Dataset: random-5500-0.8 (GitHub, levshuster/whale-detection). Classes: no whale, whale present.

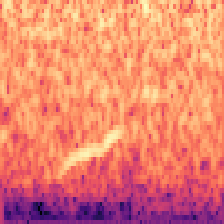
Label: whale present

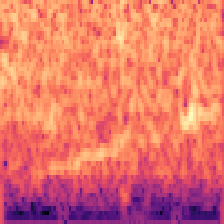
Label: whale present

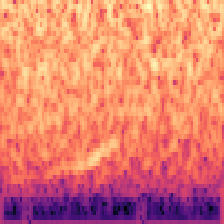
Label: whale present

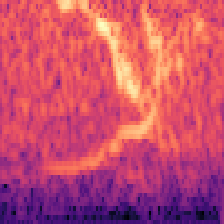
Label: no whale

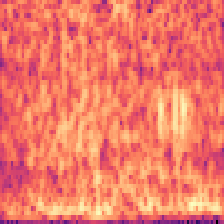
Label: no whale

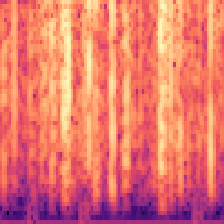
Label: no whale
